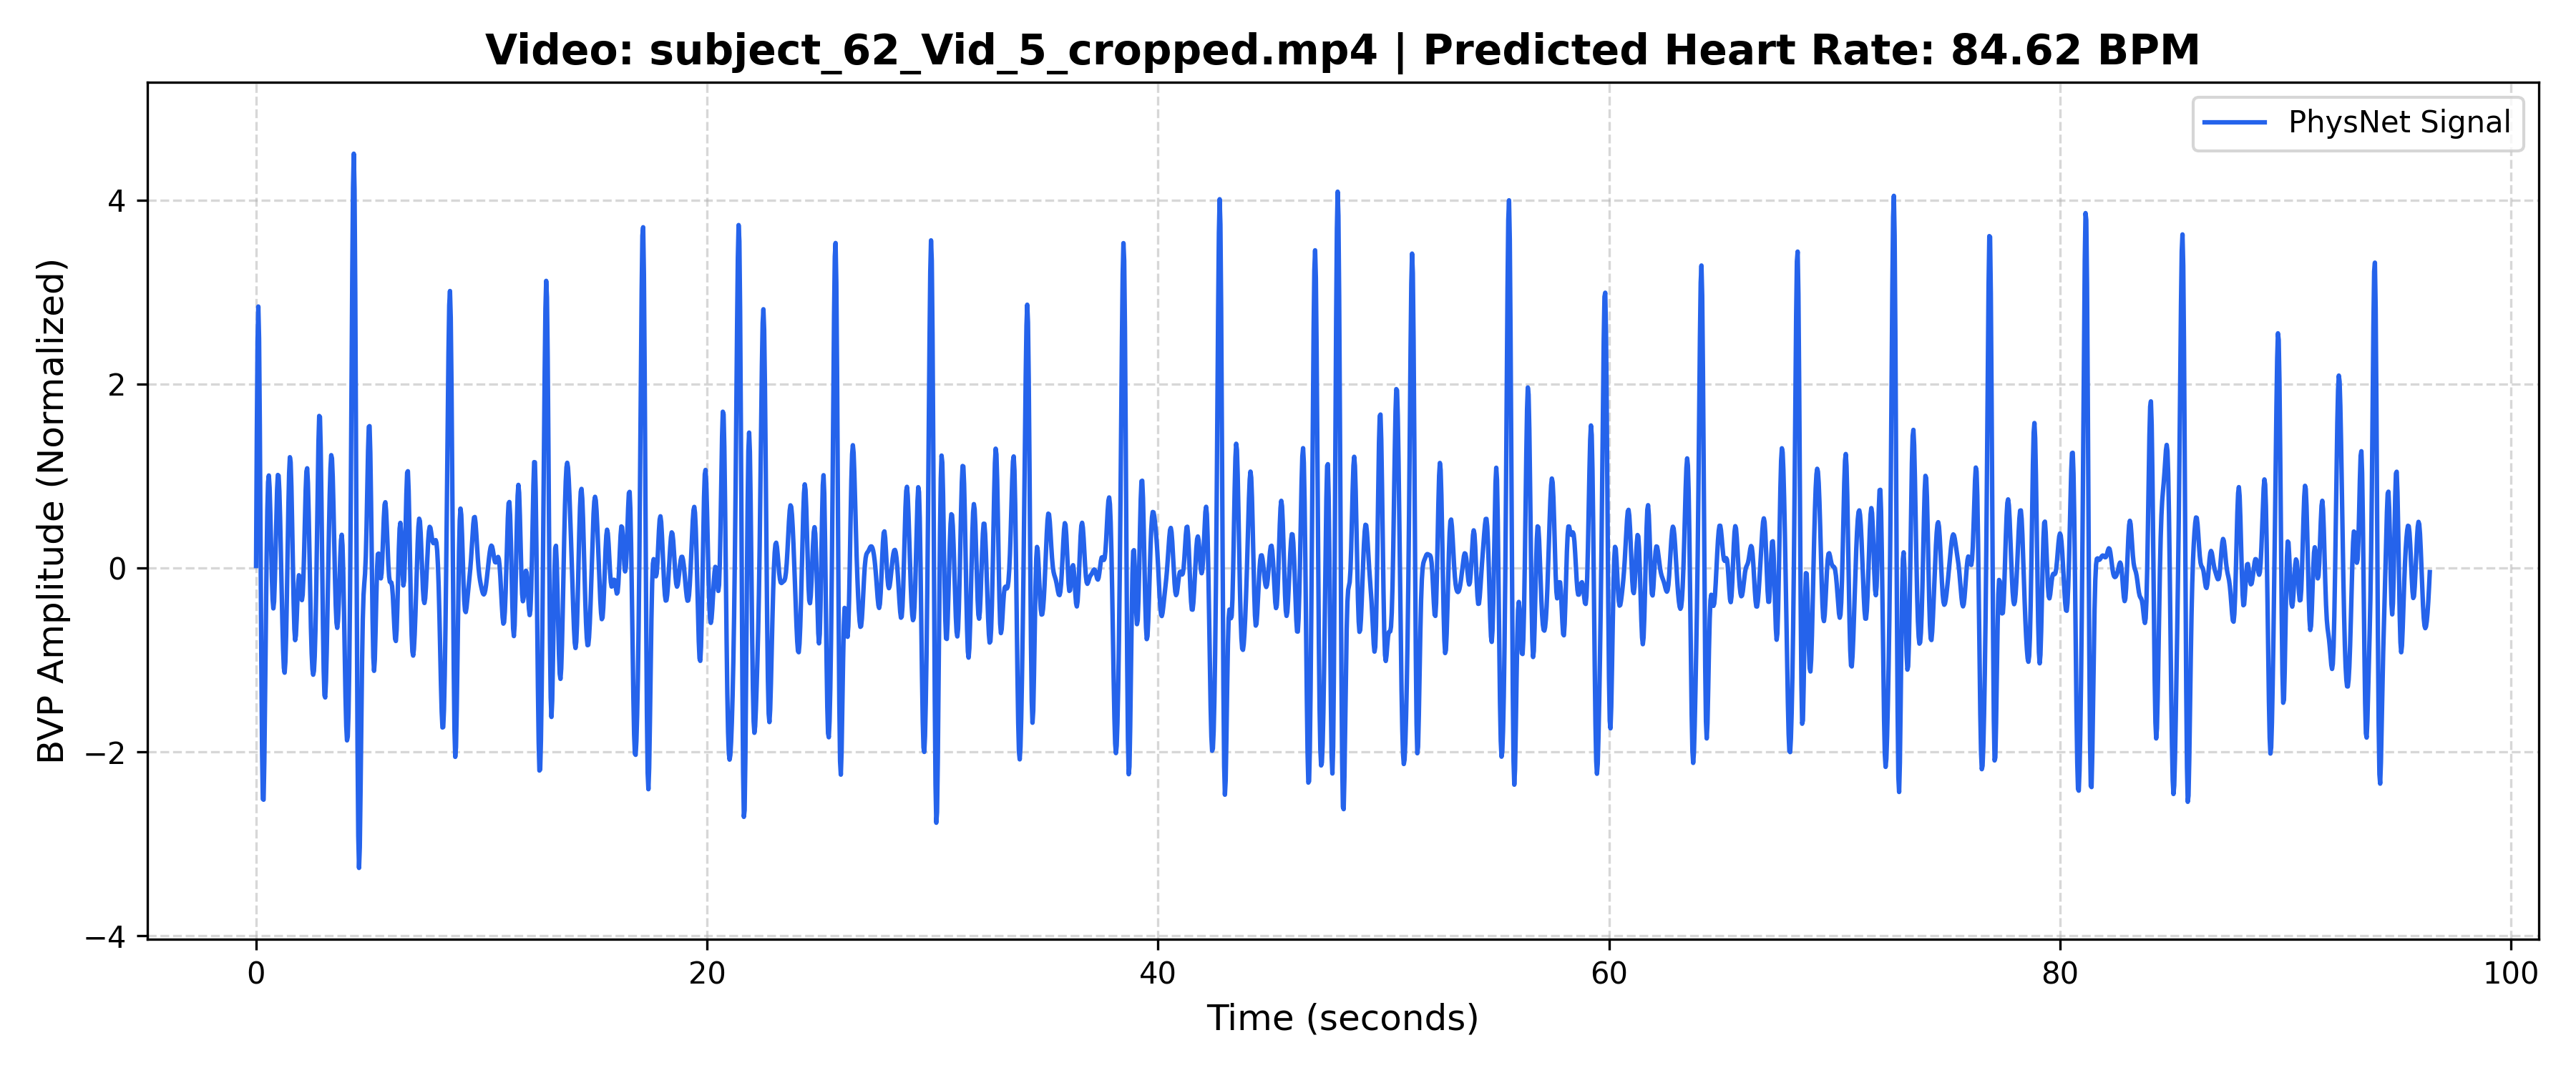

The data file committed next to this chart (first rows):
Time_Sec, Amplitude
0.000000, 0.02139
0.03333, 1.431
0.06667, 2.461
0.1, 2.842
0.1333, 2.495
0.1667, 1.544
0.2, 0.2653
0.2333, -1.011
0.2667, -1.996
0.3, -2.512
0.3333, -2.519
0.3667, -2.099
0.4, -1.408
0.4333, -0.6267
0.4667, 0.08775
0.5, 0.6259
0.5333, 0.9334
0.5667, 1.005
0.6, 0.873
0.6333, 0.5951
0.6667, 0.2459
0.7, -0.09202
0.7333, -0.3404
0.7667, -0.4399
0.8, -0.365
0.8333, -0.1316
0.8667, 0.2046
0.9, 0.5616
0.9333, 0.8528
0.9667, 1.011
1, 1.003
1.033, 0.8348
1.067, 0.5416
1.1, 0.1727
1.133, -0.22
1.167, -0.5889
1.2, -0.8912
1.233, -1.086
1.267, -1.139
1.3, -1.023
1.333, -0.7369
1.367, -0.3118
1.4, 0.1869
1.433, 0.6673
1.467, 1.032
1.5, 1.204
1.533, 1.15
1.567, 0.889
1.6, 0.4848
1.633, 0.02914
1.667, -0.3813
1.7, -0.6671
1.733, -0.7846
1.767, -0.7357
1.8, -0.566
1.833, -0.3506
1.867, -0.1692
1.9, -0.07932
1.933, -0.09615
1.967, -0.1896
... 2,833 more rows
